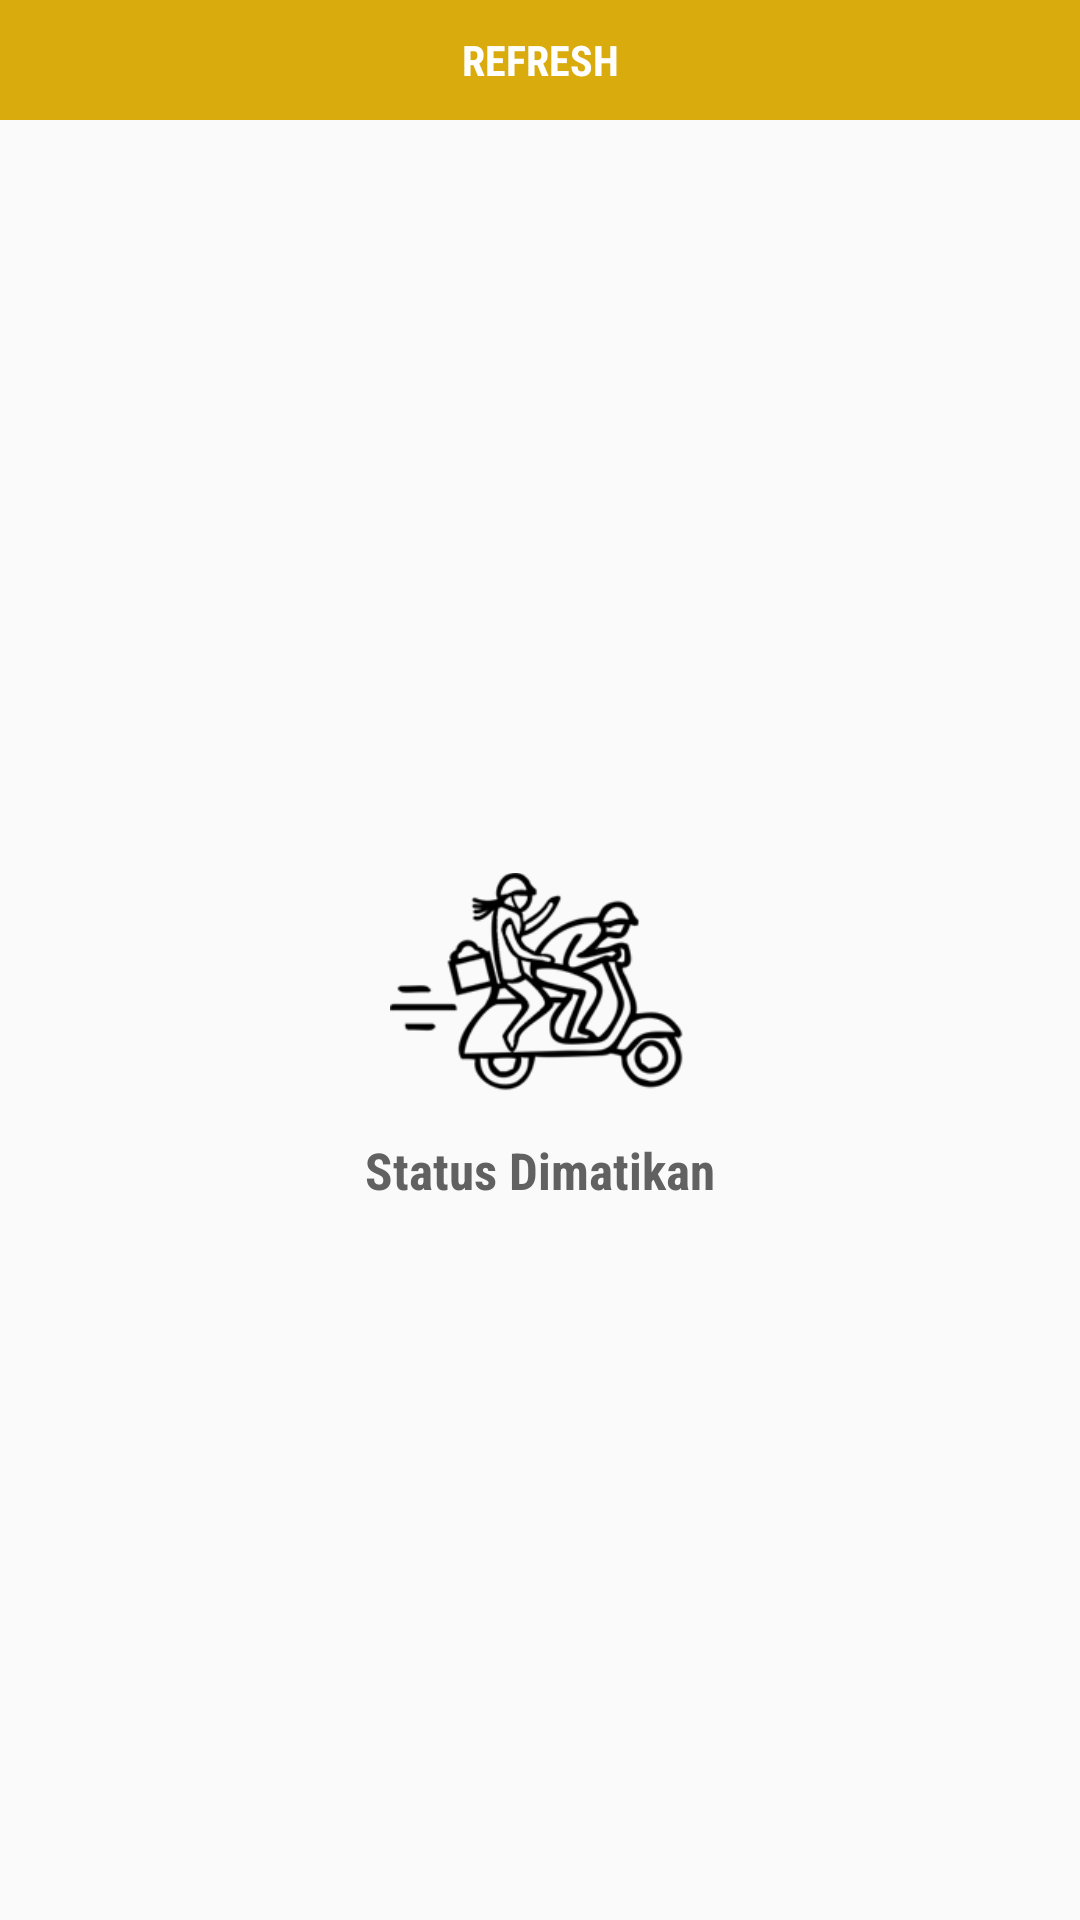

Android layout source for this screen:
<!-- AndroidManifest.xml: application theme AppTheme -->
<!-- res/layout/fragment_history.xml -->
<LinearLayout
    xmlns:android="http://schemas.android.com/apk/res/android"
    android:layout_width="match_parent"
    android:layout_height="match_parent"
    android:background="@color/colorTransparent"
    android:orientation="vertical">
    <android.support.v7.widget.AppCompatButton
        android:id="@+id/buttonRefresh"
        android:layout_width="match_parent"
        android:layout_height="40dp"
        android:paddingLeft="15dp"
        android:paddingRight="15dp"
        android:text="refresh"
        android:textSize="14sp"
        android:fontFamily="sans-serif-condensed"
        android:textStyle="bold"
        android:textColor="@color/colorWhite"
        android:textAllCaps="true"
        android:background="@drawable/bg_button"
        style="@style/Widget.AppCompat.Button.Borderless"/>
    <RelativeLayout
        android:layout_width="match_parent"
        android:layout_height="match_parent">
        <ListView
            android:id="@+id/listViewHistory"
            android:layout_width="match_parent"
            android:layout_height="match_parent"/>
        <LinearLayout
            android:id="@+id/linLayStatus"
            android:layout_centerInParent="true"
            android:layout_width="match_parent"
            android:layout_height="match_parent"
            android:orientation="vertical"
            android:gravity="center">
            <ImageView
                android:layout_width="100dp"
                android:layout_height="100dp"
                android:src="@drawable/ic_motor"/>
            <TextView
                android:layout_width="wrap_content"
                android:layout_height="wrap_content"
                android:textSize="17sp"
                android:textColor="@color/colorText2"
                android:textStyle="bold"
                android:fontFamily="sans-serif-condensed"
                android:text="Status Dimatikan"/>
        </LinearLayout>
    </RelativeLayout>

</LinearLayout>
<!-- resources referenced by this layout -->
<resources>
  <color name="colorText2">#616161</color>
  <color name="colorTransparent">#00ffffff</color>
  <color name="colorWhite">#ffffff</color>
  <!-- drawable bg_button (drawable) -->
  <?xml version="1.0" encoding="utf-8"?>
  <selector xmlns:android="http://schemas.android.com/apk/res/android">
  
      <item android:state_pressed="false">
          <shape android:dither="true" android:shape="rectangle">
              <corners android:radius="0dp" />
  
              <solid android:color="@color/colorAccent" />
          </shape>
      </item>
      <item android:state_pressed="true">
          <shape android:dither="true" android:shape="rectangle">
              <corners android:radius="0dp" />
  
              <solid android:color="@color/colorAccentDark" />
          </shape>
      </item>
  
  </selector>
  <!-- drawable ic_motor: png bitmap (drawable-hdpi, 12580 bytes) -->
  <style name="AppTheme" parent="Theme.AppCompat.Light.NoActionBar">
          
          <item name="colorPrimary">@color/colorPrimary</item>
          <item name="colorPrimaryDark">@color/colorPrimaryDark</item>
          <item name="colorAccent">@color/colorAccent</item>
      </style>
  <color name="colorAccent">#daab0c</color>
  <color name="colorAccentDark">#cc9f08</color>
  <color name="colorPrimary">#c9c9c9</color>
  <color name="colorPrimaryDark">#a6a6a6</color>
</resources>
